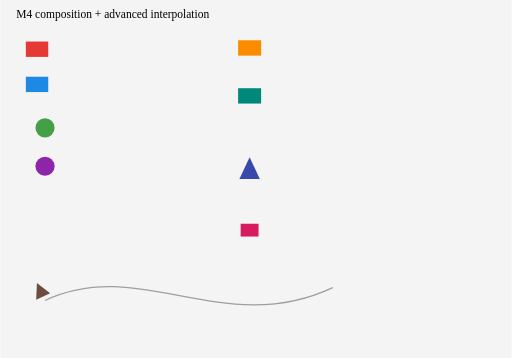
t = 0.00 s
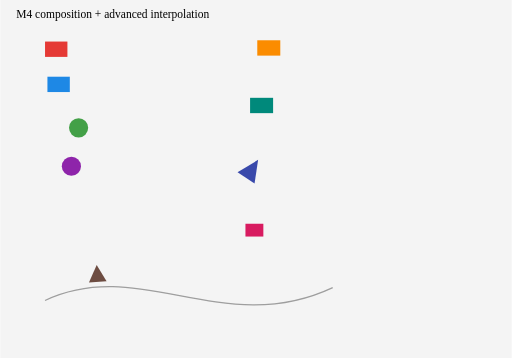
t = 0.75 s
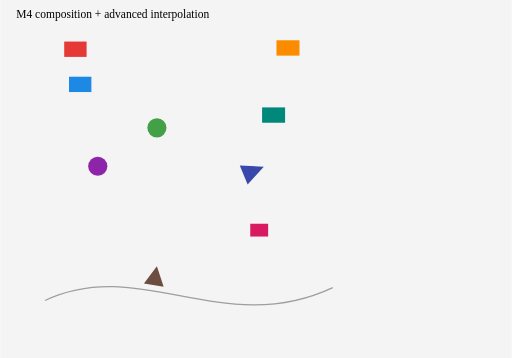
t = 1.50 s
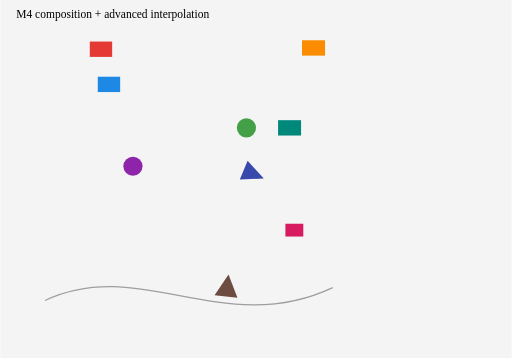
t = 2.50 s
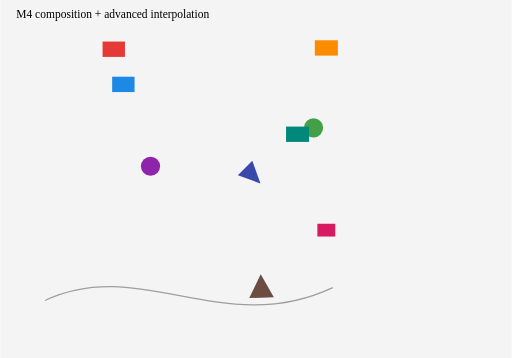
t = 3.00 s
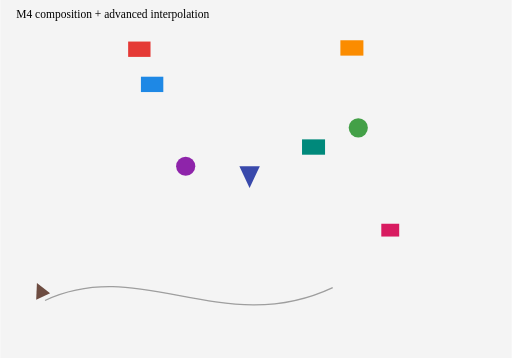
t = 4.00 s

The animated SVG that drew these frames (rendered in a browser with its animation timeline set to each time). Animation: 12 SMIL elements (animate=5,animateMotion=1,animateTransform=6); one cycle of 4.00 s, repeats indefinitely.

<svg xmlns="http://www.w3.org/2000/svg" width="800" height="560" viewBox="0 0 800 560">
  <rect width="800" height="560" fill="#f4f4f4"/>
  <text x="25" y="28" font-size="18">M4 composition + advanced interpolation</text>

  <!-- A additive numeric: underlying x=40 + animated contribution 0..160 -->
  <rect x="40" y="65" width="35" height="24" fill="#e53935">
    <animate attributeName="x" from="0" to="160" dur="4s"
             additive="sum" fill="freeze"/>
  </rect>

  <!-- B two additive animations same attribute: 40 + A + B -->
  <rect x="40" y="120" width="35" height="24" fill="#1e88e5">
    <animate attributeName="x" from="0" to="100" dur="4s"
             additive="sum" fill="freeze"/>
    <animate attributeName="x" from="0" to="80" dur="4s"
             additive="sum" fill="freeze"/>
  </rect>

  <!-- C accumulate numeric: +70 each repeat -->
  <circle cx="70" cy="200" r="15" fill="#43a047">
    <animate attributeName="cx" from="70" to="140" dur="1s"
             repeatCount="4" accumulate="sum" fill="freeze"/>
  </circle>

  <!-- D paced: 0->20 short, 20->220 long. Middle key should occur early. -->
  <circle cx="70" cy="260" r="15" fill="#8e24aa">
    <animate attributeName="cx" values="70;90;290"
             calcMode="paced" dur="4s" fill="freeze"/>
  </circle>

  <!-- E from+by transform -->
  <g transform="translate(390,75)">
    <rect x="-18" y="-12" width="36" height="24" fill="#fb8c00"/>
    <animateTransform attributeName="transform" type="translate"
                      from="390 75" by="160 0" dur="4s" fill="freeze"/>
  </g>

  <!-- F additive same-type transforms -->
  <g transform="translate(390,150)">
    <rect x="-18" y="-12" width="36" height="24" fill="#00897b"/>
    <animateTransform attributeName="transform" type="translate"
                      from="0 0" to="100 0" additive="sum"
                      dur="4s" fill="freeze"/>
    <animateTransform attributeName="transform" type="translate"
                      from="0 0" to="0 80" additive="sum"
                      dur="4s" fill="freeze"/>
  </g>

  <!-- G accumulate transform -->
  <g transform="translate(390,270)">
    <path d="M-16 10 L16 10 L0 -24 Z" fill="#3949ab"/>
    <animateTransform attributeName="transform" type="rotate"
                      from="0" to="45" dur="1s" repeatCount="4"
                      accumulate="sum" additive="sum" fill="freeze"/>
  </g>

  <!-- H paced transform values: short then long segment -->
  <g transform="translate(390,360)">
    <rect x="-14" y="-10" width="28" height="20" fill="#d81b60"/>
    <animateTransform attributeName="transform" type="translate"
                      values="0 0;20 0;220 0"
                      calcMode="paced" additive="sum"
                      dur="4s" fill="freeze"/>
  </g>

  <!-- I Motion + Transform composition -->
  <path id="m4route" d="M70 470 C220 400 350 530 520 450"
        fill="none" stroke="#9e9e9e" stroke-width="2"/>
  <path d="M-12 -7 L12 -7 L0 -30 Z" fill="#6d4c41">
    <animateTransform attributeName="transform" type="scale"
                      from="1" to="1.8" dur="4s" repeatCount="indefinite"/>
    <animateMotion dur="4s" repeatCount="indefinite" rotate="auto">
      <mpath href="#m4route"/>
    </animateMotion>
  </path>
</svg>
